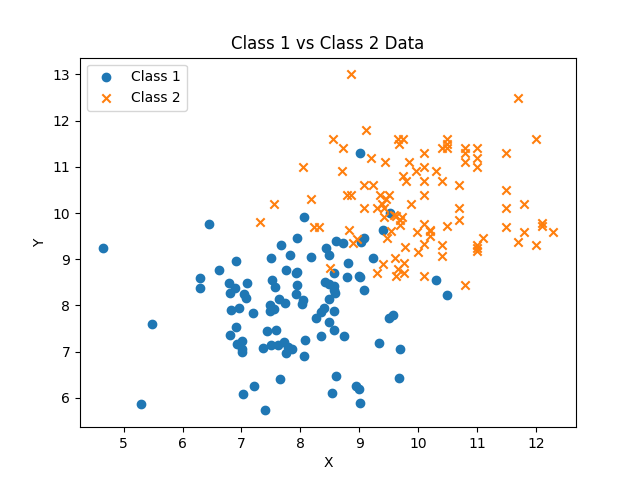

Values plotted in this chart, from the file beside it:
8.49E+00, 7.64E+00, 7.31E+00, 9.80E+00
7.94E+00, 9.47E+00, 1.21E+01, 9.71E+00
8.57E+00, 7.47E+00, 9.60E+00, 9.02E+00
6.90E+00, 8.96E+00, 9.51E+00, 1.04E+01
7.58E+00, 7.46E+00, 9.70E+00, 9.75E+00
8.94E+00, 6.26E+00, 9.69E+00, 9.84E+00
7.01E+00, 7.24E+00, 9.54E+00, 9.62E+00
9.51E+00, 7.72E+00, 1.04E+01, 1.14E+01
7.21E+00, 6.25E+00, 1.10E+01, 1.10E+01
9.67E+00, 6.44E+00, 9.45E+00, 1.03E+01
7.08E+00, 8.17E+00, 9.76E+00, 8.92E+00
7.68E+00, 9.31E+00, 1.10E+01, 9.17E+00
7.40E+00, 5.73E+00, 1.11E+01, 9.46E+00
8.43E+00, 9.25E+00, 1.10E+01, 9.31E+00
1.05E+01, 8.23E+00, 8.55E+00, 1.16E+01
9.09E+00, 9.45E+00, 9.31E+00, 8.70E+00
6.82E+00, 7.90E+00, 1.01E+01, 1.13E+01
7.74E+00, 8.05E+00, 9.63E+00, 8.63E+00
9.34E+00, 7.18E+00, 9.99E+00, 9.59E+00
6.89E+00, 8.37E+00, 9.08E+00, 1.01E+01
6.90E+00, 7.53E+00, 9.75E+00, 1.16E+01
6.80E+00, 7.37E+00, 1.02E+01, 9.64E+00
9.02E+00, 8.62E+00, 9.35E+00, 1.04E+01
8.80E+00, 8.62E+00, 9.63E+00, 9.93E+00
8.18E+00, 9.05E+00, 9.88E+00, 1.02E+01
8.08E+00, 7.26E+00, 1.00E+01, 9.16E+00
7.79E+00, 7.11E+00, 1.01E+01, 1.10E+01
7.20E+00, 7.83E+00, 7.56E+00, 1.02E+01
8.49E+00, 8.15E+00, 1.17E+01, 9.37E+00
9.57E+00, 7.80E+00, 1.15E+01, 1.13E+01
6.78E+00, 8.49E+00, 9.43E+00, 1.11E+01
8.57E+00, 7.87E+00, 9.23E+00, 1.06E+01
8.42E+00, 8.50E+00, 1.07E+01, 1.01E+01
7.52E+00, 8.56E+00, 1.15E+01, 1.05E+01
7.10E+00, 8.48E+00, 8.31E+00, 9.69E+00
8.26E+00, 7.72E+00, 1.01E+01, 1.07E+01
7.94E+00, 8.73E+00, 1.10E+01, 1.12E+01
7.94E+00, 8.44E+00, 9.66E+00, 8.78E+00
8.05E+00, 8.11E+00, 9.66E+00, 1.16E+01
8.35E+00, 7.35E+00, 1.20E+01, 1.16E+01
9.53E+00, 1.00E+01, 1.02E+01, 9.61E+00
8.07E+00, 6.90E+00, 1.01E+01, 9.77E+00
7.73E+00, 7.22E+00, 8.96E+00, 9.44E+00
8.49E+00, 9.10E+00, 8.79E+00, 1.04E+01
9.24E+00, 9.02E+00, 1.08E+01, 1.13E+01
6.29E+00, 8.60E+00, 8.86E+00, 1.30E+01
7.55E+00, 7.92E+00, 9.20E+00, 1.12E+01
8.41E+00, 7.95E+00, 1.04E+01, 9.06E+00
8.03E+00, 8.03E+00, 1.05E+01, 1.14E+01
7.01E+00, 7.05E+00, 9.12E+00, 1.18E+01
7.48E+00, 7.88E+00, 9.77E+00, 9.26E+00
7.57E+00, 8.40E+00, 1.01E+01, 1.04E+01
6.92E+00, 7.17E+00, 1.05E+01, 1.16E+01
7.76E+00, 6.98E+00, 1.08E+01, 1.11E+01
6.30E+00, 8.37E+00, 9.42E+00, 1.01E+01
7.62E+00, 7.14E+00, 1.04E+01, 9.30E+00
8.99E+00, 6.20E+00, 1.15E+01, 9.70E+00
8.49E+00, 8.46E+00, 9.38E+00, 1.02E+01
8.53E+00, 6.10E+00, 9.73E+00, 9.91E+00
7.93E+00, 8.25E+00, 8.90E+00, 9.35E+00
6.44E+00, 9.77E+00, 9.09E+00, 1.06E+01
... 39 more rows
